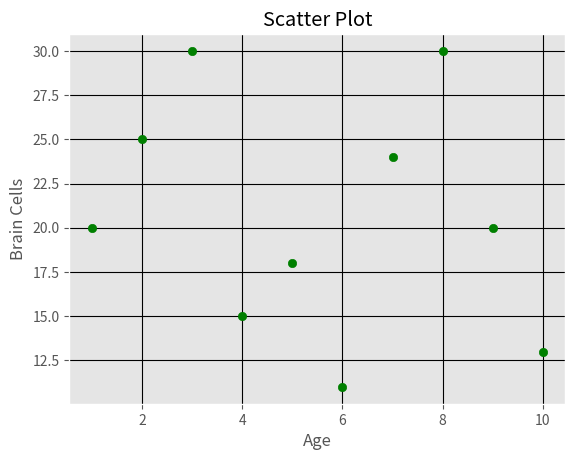

Python code for this plot:
""" Author : Juzer Shakir   ||  Created on 10 Nov 2017     ||   Last modified on 19 Dec 2017 9:18am
Topic : How to use matplotlib module in python (using Scatter plot)
Result : Results shown in this directory named 'scatter_plot.png'"""
"""----------------------------------------------------------------------------------------------------------------------------------------------------------"""


#importing module
from matplotlib import pyplot as plt
from matplotlib import style

#displays background grids with default white color
style.use("ggplot")

#co-ordinates of the points
x = [1, 2, 3, 4, 5, 6, 7, 8, 9, 10]
y = [20, 25, 30, 15, 18, 11, 24, 30, 20, 13]
#plotting points on the graph
plt.scatter(x, y, label = "xyz", color = 'g')

#title of graph
plt.title("Scatter Plot")
#labeling x-axis
plt.xlabel("Age")
#labeling y-axis
plt.ylabel("Brain Cells")
#changing the grid lines color
plt.grid(True, color = 'k')
#displaying graph
plt.show()


#That's it!
